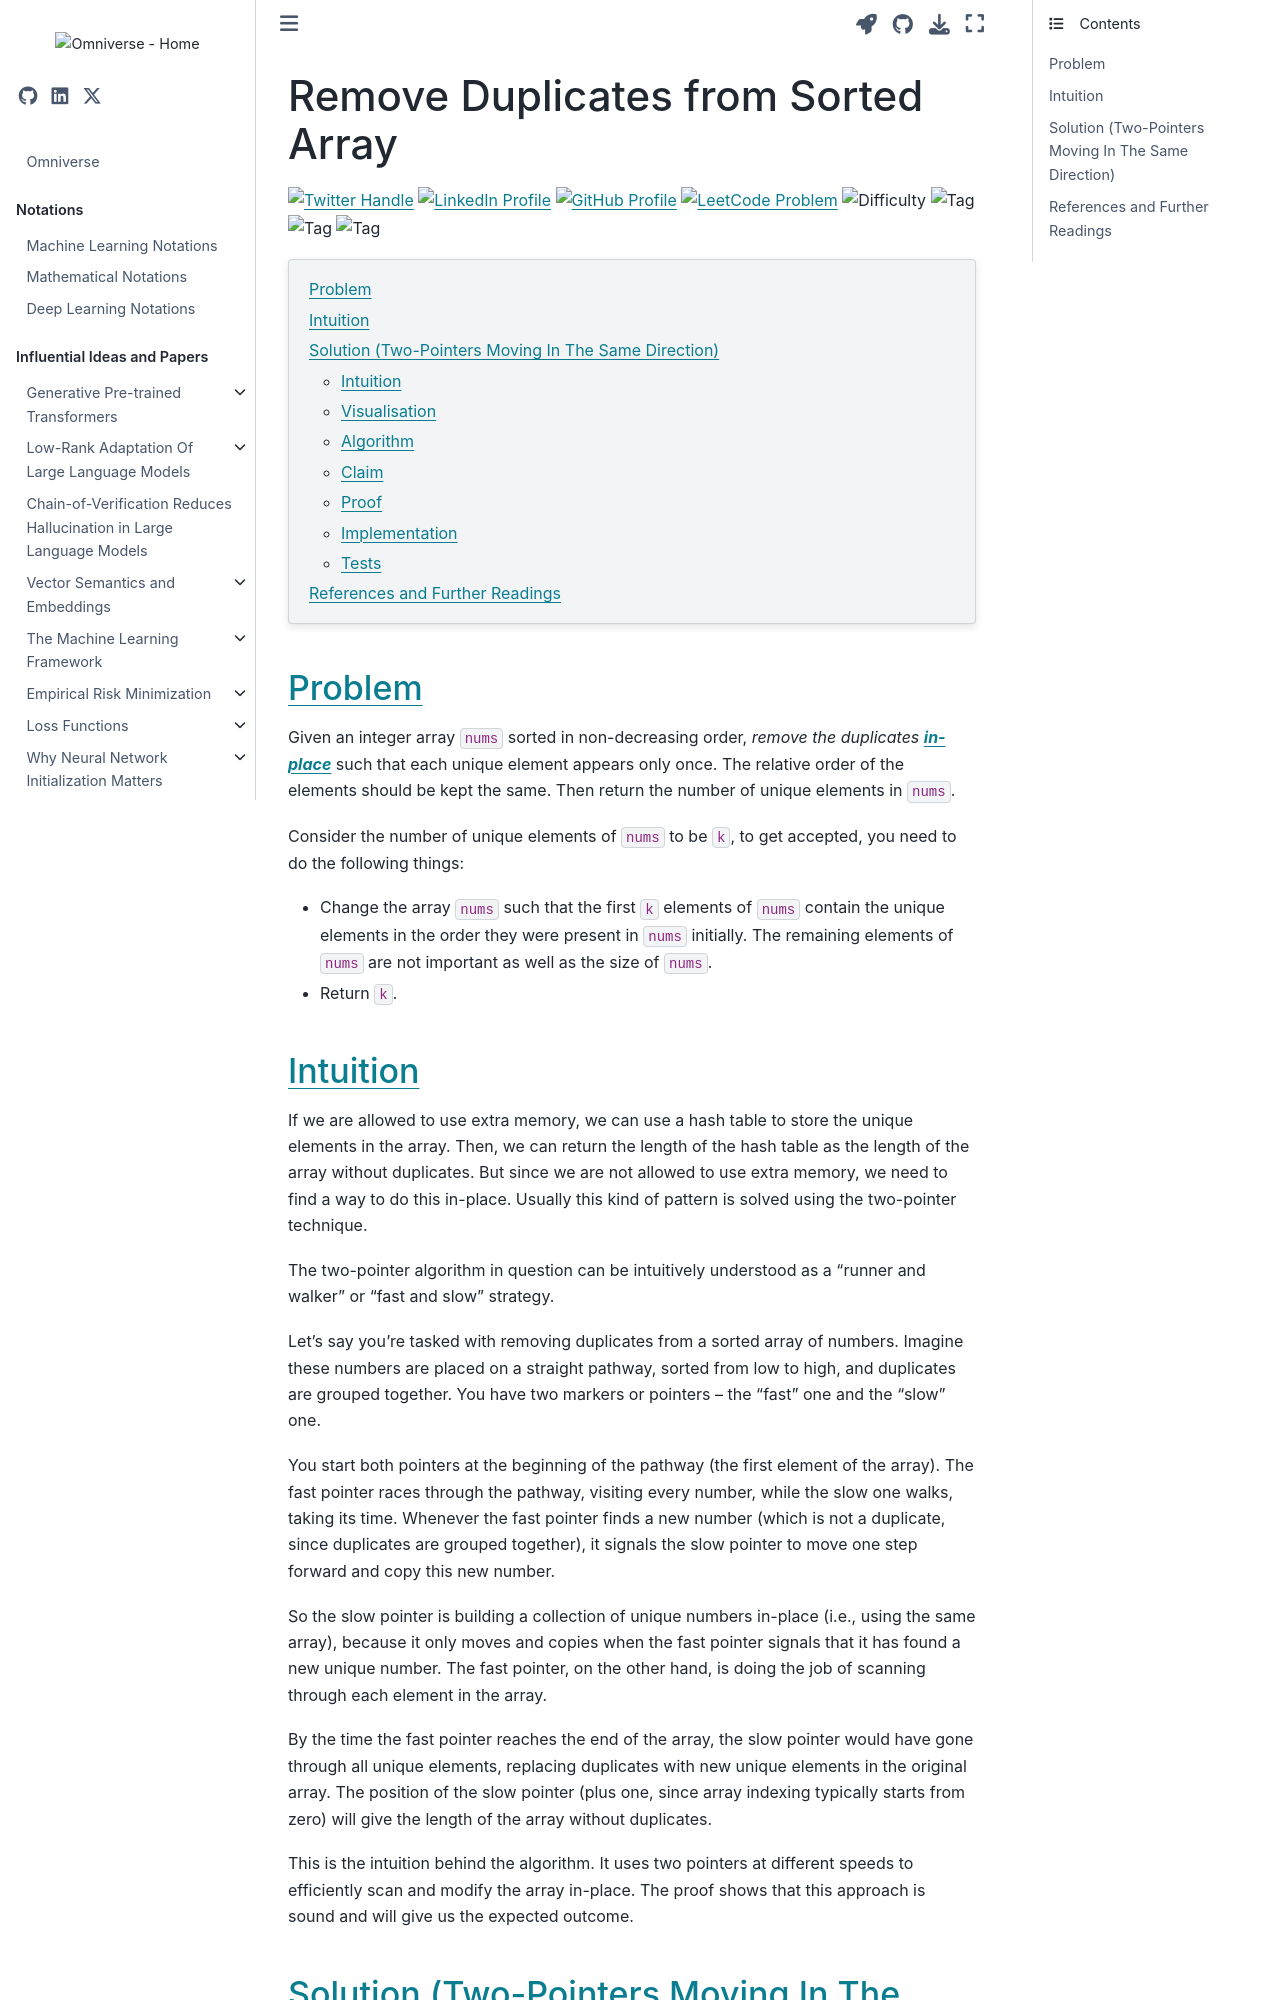

repository: gao-hongnan/omniverse · page: dsa/two_pointers/questions/two_pointers/26-remove-duplicates-from-sorted-array.html · generator: jekyll

---
jupytext:
    cell_metadata_filter: -all
    formats: md:myst
    text_representation:
        extension: .md
        format_name: myst
        format_version: 0.13
        jupytext_version: 1.11.5
mystnb:
    number_source_lines: true
kernelspec:
    display_name: Python 3
    language: python
    name: python3
---

# Remove Duplicates from Sorted Array

[![Twitter Handle](https://img.shields.io/badge/Twitter-@gaohongnan-blue?style=social&logo=twitter)](https://twitter.com/gaohongnan)
[![LinkedIn Profile](https://img.shields.io/badge/@gaohongnan-blue?style=social&logo=linkedin)](https://linkedin.com/in/gao-hongnan)
[![GitHub Profile](https://img.shields.io/badge/GitHub-gao--hongnan-lightgrey?style=social&logo=github)](https://github.com/gao-hongnan)
[![LeetCode Problem](https://img.shields.io/badge/LeetCode-26-FFA116?style=social&logo=leetcode)](https://leetcode.com/problems/remove-duplicates-from-sorted-array)
![Difficulty](https://img.shields.io/badge/Difficulty-Easy-green)
![Tag](https://img.shields.io/badge/Tag-Binary_Search-orange)
![Tag](https://img.shields.io/badge/Tag-Two_Pointers-orange)
![Tag](https://img.shields.io/badge/Tag-Array-orange)

```{contents}
:local:
```

```{code-cell} ipython3
:tags: [remove-cell]

%config InlineBackend.figure_format = 'svg'

from __future__ import annotations

import math
from IPython.display import display
from typing import Generator, List, Union, Any
from rich.pretty import pprint

import sys
from pathlib import Path

def find_root_dir(current_path: Path | None = None, marker: str = '.git') -> Path | None:
    """
    Find the root directory by searching for a directory or file that serves as a
    marker.

    Parameters
    ----------
    current_path : Path | None
        The starting path to search from. If None, the current working directory
        `Path.cwd()` is used.
    marker : str
        The name of the file or directory that signifies the root.

    Returns
    -------
    Path | None
        The path to the root directory. Returns None if the marker is not found.
    """
    if not current_path:
        current_path = Path.cwd()
    current_path = current_path.resolve()
    for parent in [current_path, *current_path.parents]:
        if (parent / marker).exists():
            return parent
    return None

root_dir = find_root_dir(marker='omnivault')

if root_dir is not None:
    sys.path.append(str(root_dir))
    from omnivault.dsa.utils import compare_test_case
    from omnivault._types._generic import T
else:
    raise ImportError("Root directory not found.")
```

## Problem

Given an integer array `nums` sorted in non-decreasing order, _remove the
duplicates [**in-place**](https://en.wikipedia.org/wiki/In-place_algorithm)_
such that each unique element appears only once. The relative order of the
elements should be kept the same. Then return the number of unique elements in
`nums`.

Consider the number of unique elements of `nums` to be `k`, to get accepted, you
need to do the following things:

-   Change the array `nums` such that the first `k` elements of `nums` contain
    the unique elements in the order they were present in `nums` initially. The
    remaining elements of `nums` are not important as well as the size of
    `nums`.
-   Return `k`.
